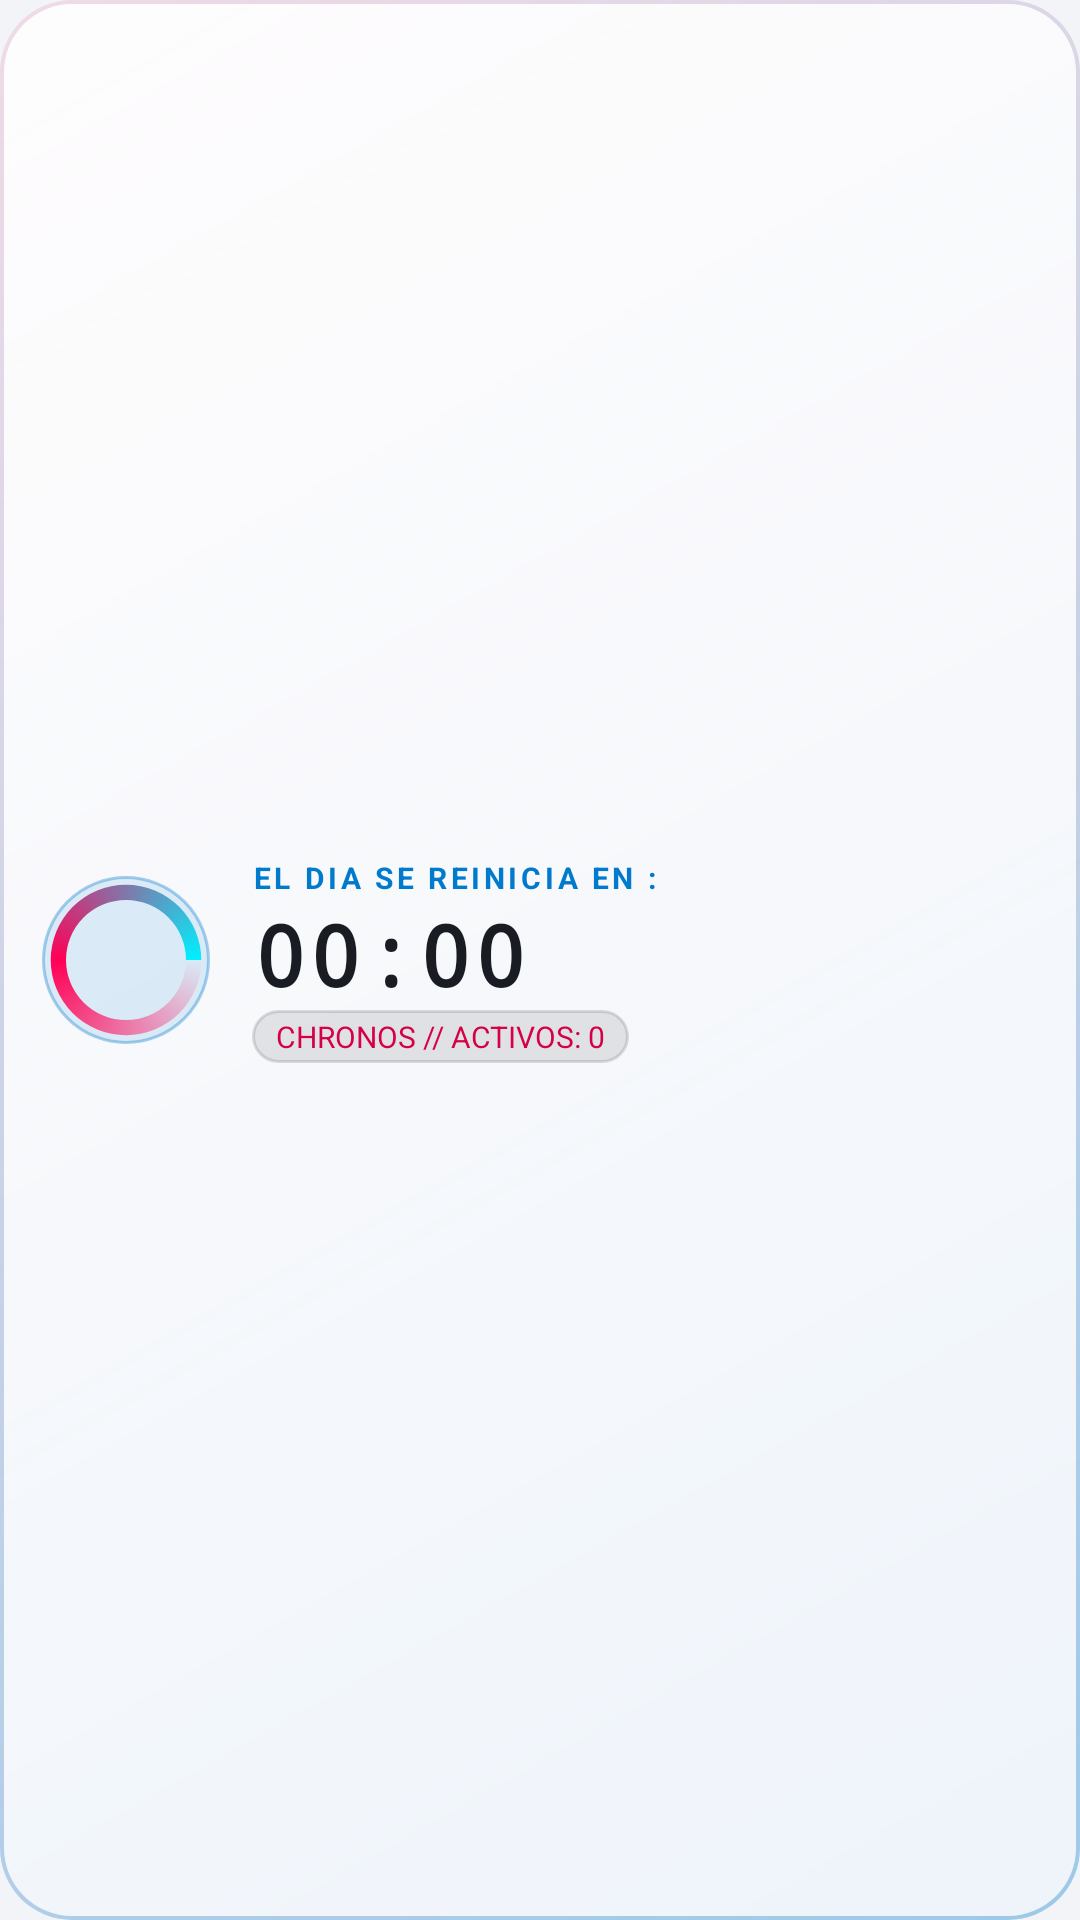

Layout XML and referenced resources for this Android screen:
<!-- AndroidManifest.xml: application theme Theme.ChronosSystem -->
<!-- res/layout/widget_chronos_lockscreen.xml -->
<?xml version="1.0" encoding="utf-8"?>
<FrameLayout xmlns:android="http://schemas.android.com/apk/res/android"
    android:id="@+id/widgetRoot"
    android:layout_width="match_parent"
    android:layout_height="match_parent"
    android:background="@drawable/bg_widget_cyber"
    android:padding="14dp">

    <LinearLayout
        android:layout_width="match_parent"
        android:layout_height="match_parent"
        android:gravity="center_vertical"
        android:orientation="horizontal">

        
        <FrameLayout
            android:layout_width="56dp"
            android:layout_height="56dp"
            android:layout_marginEnd="14dp"
            android:background="@drawable/bg_harmony_icon_badge">

            <ProgressBar
                android:id="@+id/widgetNeonPulse"
                style="?android:attr/progressBarStyle"
                android:layout_width="56dp"
                android:layout_height="56dp"
                android:indeterminate="true"
                android:indeterminateDrawable="@drawable/widget_neon_pulse_bar" />

            <ImageView
                android:layout_width="22dp"
                android:layout_height="22dp"
                android:layout_gravity="center"
                android:contentDescription="ChronosSystem"
                android:src="@drawable/ic_bolt" />
        </FrameLayout>

        <LinearLayout
            android:layout_width="0dp"
            android:layout_height="wrap_content"
            android:layout_weight="1"
            android:orientation="vertical">

            <TextView
                android:id="@+id/widgetTitle"
                android:layout_width="wrap_content"
                android:layout_height="wrap_content"
                android:letterSpacing="0.12"
                android:text="@string/day_reset_label"
                android:textColor="@color/neon_cyan"
                android:textSize="10sp"
                android:textStyle="bold" />

            <Chronometer
                android:id="@+id/widgetChronometer"
                android:layout_width="wrap_content"
                android:layout_height="wrap_content"
                android:countDown="true"
                android:fontFamily="monospace"
                android:letterSpacing="0.06"
                android:textColor="@color/cyber_text_primary"
                android:textSize="28sp"
                android:textStyle="bold" />

            <TextView
                android:id="@+id/widgetSubInfo"
                android:layout_width="wrap_content"
                android:layout_height="wrap_content"
                android:background="@drawable/bg_harmony_capsule_btn"
                android:paddingHorizontal="8dp"
                android:paddingVertical="2dp"
                android:text="CHRONOS // ACTIVOS: 0"
                android:textColor="@color/neon_magenta"
                android:textSize="10sp" />
        </LinearLayout>
    </LinearLayout>

</FrameLayout>
<!-- resources referenced by this layout -->
<resources>
  <color name="cyber_text_primary">#FF1A1C23</color>
  <color name="neon_cyan">#FF007ACC</color>
  <color name="neon_magenta">#FFD60044</color>
  <!-- drawable bg_harmony_capsule_btn (drawable) -->
  <?xml version="1.0" encoding="utf-8"?>
  <shape xmlns:android="http://schemas.android.com/apk/res/android"
      android:shape="rectangle">
      <solid android:color="@color/cyber_capsule_fill" />
      <stroke
          android:width="1dp"
          android:color="@color/cyber_border_subtle" />
      <corners android:radius="24dp" />
  </shape>
  <!-- drawable bg_harmony_icon_badge (drawable) -->
  <?xml version="1.0" encoding="utf-8"?>
  <shape xmlns:android="http://schemas.android.com/apk/res/android"
      android:shape="oval">
      <solid android:color="@color/cyber_badge_fill" />
      <stroke
          android:width="1dp"
          android:color="@color/cyber_rim_highlight" />
  </shape>
  <string name="day_reset_label">EL DIA SE REINICIA EN :</string>
  <color name="cyber_capsule_fill">#1A1A1C23</color>
  <color name="cyber_border_subtle">#241A1C23</color>
  <color name="cyber_badge_fill">#1F007ACC</color>
  <color name="cyber_rim_highlight">#59007ACC</color>
  <color name="cyber_aura_secondary">#1AD60044</color>
  <color name="cyber_glass_fill">#EBFFFFFF</color>
  <color name="cyber_glass_fill_alt">#EBF5F7FB</color>
  <color name="neon_violet">#FF6D28D9</color>
  <color name="white">#FFFFFFFF</color>
  <color name="neon_amber">#FFD97706</color>
  <color name="cyber_bg_deep">#FFF2F4F8</color>
  <color name="cyber_surface">#FFFFFFFF</color>
  <style name="Widget.Chronos.CapsuleButton" parent="Widget.MaterialComponents.Button">
          <item name="cornerRadius">24dp</item>
          <item name="android:fontFamily">@font/orbitron</item>
          <item name="android:letterSpacing">0.08</item>
          <item name="android:textAllCaps">true</item>
          <item name="elevation">0dp</item>
      </style>
  <style name="Widget.Chronos.TextInput" parent="Widget.MaterialComponents.TextInputLayout.OutlinedBox">
          <item name="boxCornerRadiusTopStart">16dp</item>
          <item name="boxCornerRadiusTopEnd">16dp</item>
          <item name="boxCornerRadiusBottomStart">16dp</item>
          <item name="boxCornerRadiusBottomEnd">16dp</item>
          <item name="boxBackgroundColor">@color/cyber_bg_deep</item>
      </style>
  <style name="ThemeOverlay.Chronos.BottomSheet" parent="ThemeOverlay.MaterialComponents.BottomSheetDialog">
          <item name="bottomSheetStyle">@style/Widget.Chronos.BottomSheet</item>
          <item name="android:windowIsFloating">false</item>
          <item name="android:statusBarColor">@android:color/transparent</item>
          <item name="android:navigationBarColor">@color/cyber_bg_deep</item>
      </style>
  <style name="ThemeOverlay.Chronos.AlertDialog" parent="ThemeOverlay.MaterialComponents.MaterialAlertDialog">
          <item name="colorSurface">@color/cyber_surface</item>
          <item name="colorOnSurface">@color/cyber_text_primary</item>
          <item name="shapeAppearanceOverlay">@style/ShapeAppearance.Chronos.Dialog</item>
      </style>
  <style name="Widget.Chronos.BottomSheet" parent="Widget.MaterialComponents.BottomSheet.Modal">
          <item name="backgroundTint">@color/cyber_surface</item>
          <item name="shapeAppearanceOverlay">@style/ShapeAppearance.Chronos.BottomSheet</item>
      </style>
  <style name="ShapeAppearance.Chronos.Dialog" parent="">
          <item name="cornerFamily">rounded</item>
          <item name="cornerSize">24dp</item>
      </style>
  <style name="ShapeAppearance.Chronos.BottomSheet" parent="">
          <item name="cornerFamily">rounded</item>
          <item name="cornerSizeTopLeft">28dp</item>
          <item name="cornerSizeTopRight">28dp</item>
      </style>
</resources>
